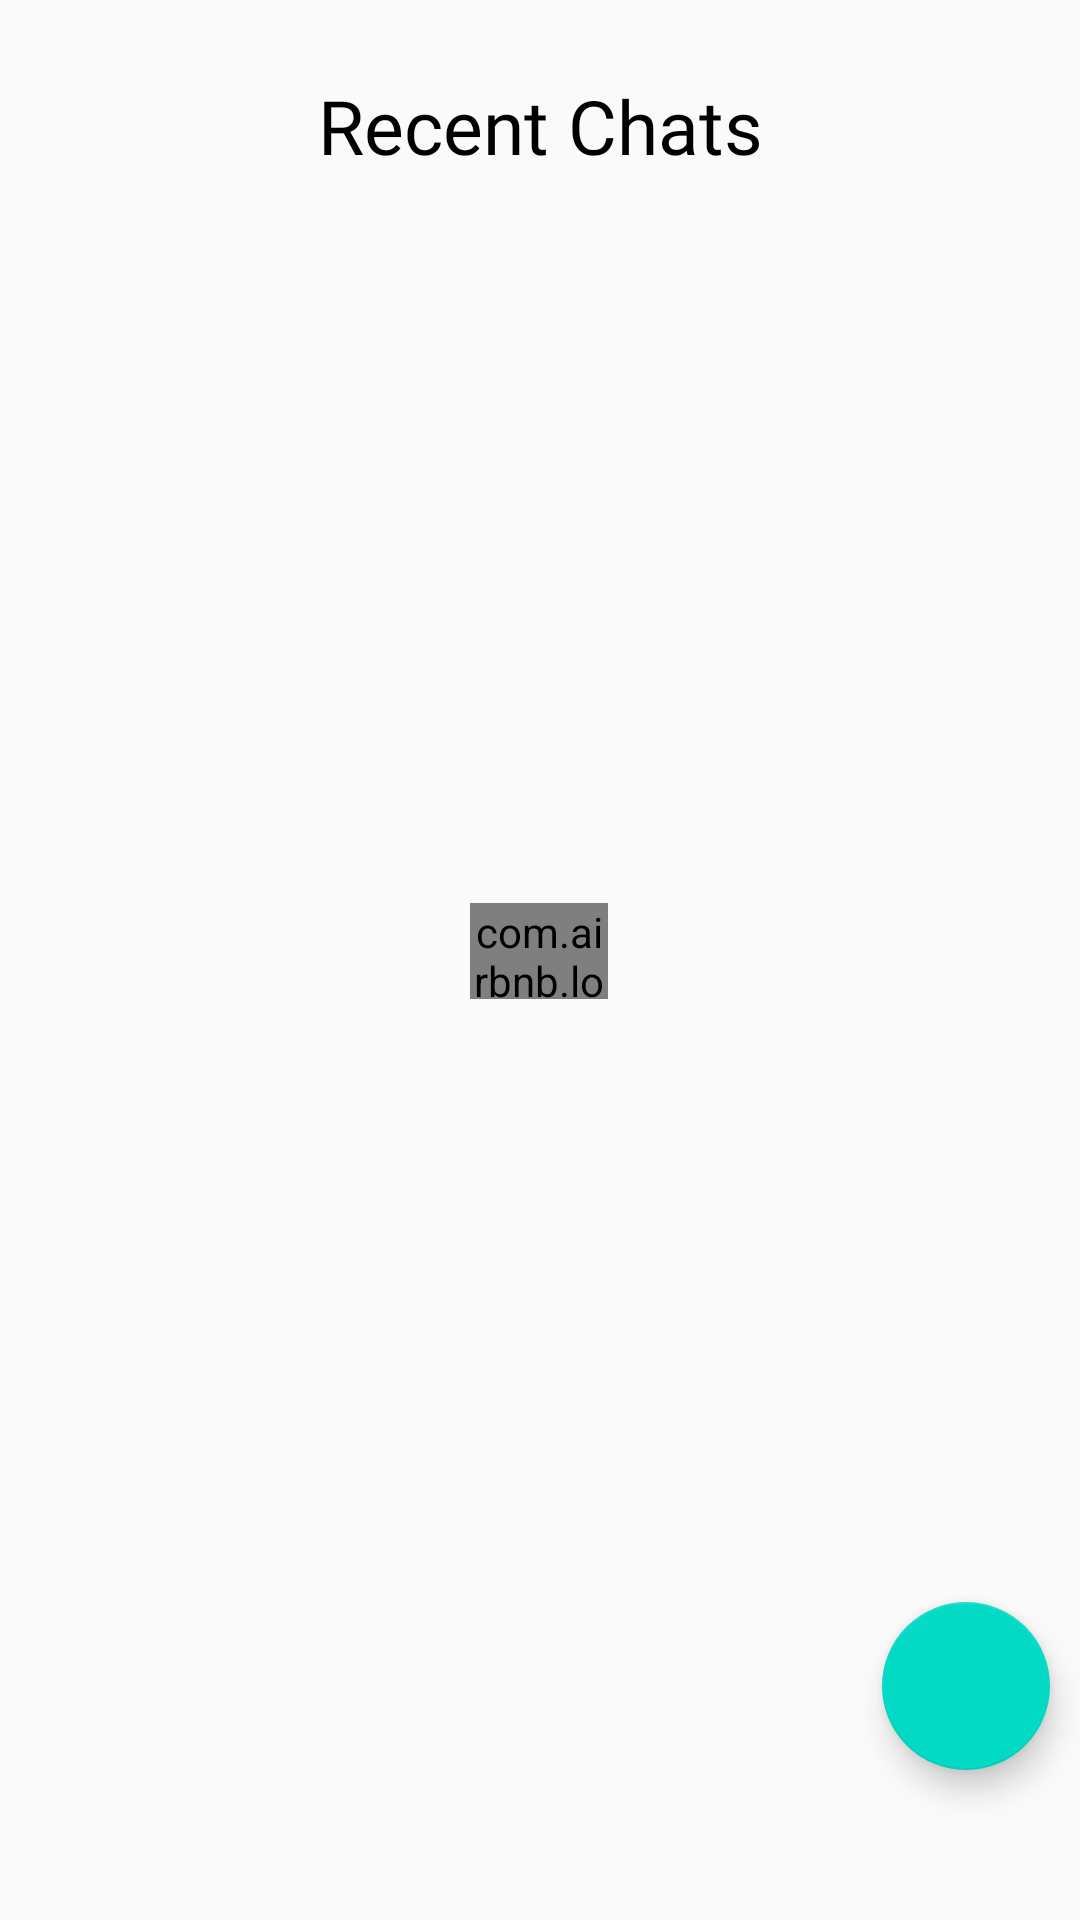

This screen was rendered from an Android layout file. Write that file and the resources it references.
<!-- AndroidManifest.xml: application theme AppTheme -->
<!-- res/layout/groups_fragment.xml -->
<?xml version="1.0" encoding="utf-8"?>
<androidx.constraintlayout.widget.ConstraintLayout xmlns:android="http://schemas.android.com/apk/res/android"
    android:layout_width="match_parent"
    android:layout_height="match_parent"
    xmlns:app="http://schemas.android.com/apk/res-auto">


    <com.airbnb.lottie.LottieAnimationView
        android:id="@+id/loading_animation"
        android:layout_width="46dp"
        android:layout_height="32dp"
        app:layout_constraintLeft_toLeftOf="parent"
        app:layout_constraintBottom_toBottomOf="parent"
        app:layout_constraintRight_toRightOf="parent"
        app:layout_constraintTop_toTopOf="parent"
        android:layout_marginStart="132dp"
        android:layout_marginTop="296dp"
        android:layout_marginEnd="133dp"
        android:layout_marginBottom="302dp"
        app:lottie_autoPlay="true"
        app:lottie_loop="true"
        app:lottie_rawRes="@raw/plane_loading"
        app:lottie_speed="1.25" />

    <TextView
        android:id="@+id/chatTextView"
        android:layout_width="wrap_content"
        android:layout_height="wrap_content"
        android:layout_marginTop="25dp"
        android:layout_marginBottom="30dp"
        android:fontFamily="@font/acme"
        android:text="Recent Chats"
        android:textColor="#000"
        android:textSize="25sp"
        app:layout_constraintLeft_toLeftOf="parent"
        app:layout_constraintRight_toRightOf="parent"
        app:layout_constraintTop_toTopOf="parent" />

    <androidx.recyclerview.widget.RecyclerView
        android:id="@+id/chatsRecyclerView"
        android:layout_width="match_parent"
        android:layout_height="0dp"
        app:layout_constraintBottom_toBottomOf="parent"
        app:layout_constraintTop_toBottomOf="@+id/chatTextView"
        android:layout_marginTop="10dp"
        android:visibility="invisible" />


    <com.google.android.material.floatingactionbutton.FloatingActionButton
        android:id="@+id/addChat"
        android:layout_width="wrap_content"
        android:layout_height="wrap_content"
        android:layout_marginRight="10dp"
        android:layout_marginBottom="50dp"
        android:src="@drawable/ic_baseline_add_24"
        app:layout_constraintBottom_toBottomOf="parent"

        app:layout_constraintRight_toRightOf="parent" />


</androidx.constraintlayout.widget.ConstraintLayout>
<!-- resources referenced by this layout -->
<resources>
  <style name="AppTheme" parent="Theme.AppCompat.Light.NoActionBar">
          
  
          <item name="colorPrimary">#027191</item>
          <item name="android:itemBackground">#50027191</item>
          <item name="colorPrimaryDark">@color/colorPrimaryDark</item>
          <item name="colorAccent">@color/colorAccent</item>
      </style>
  <color name="colorPrimaryDark">#114b79</color>
  <color name="colorAccent">#03DAC5</color>
</resources>
